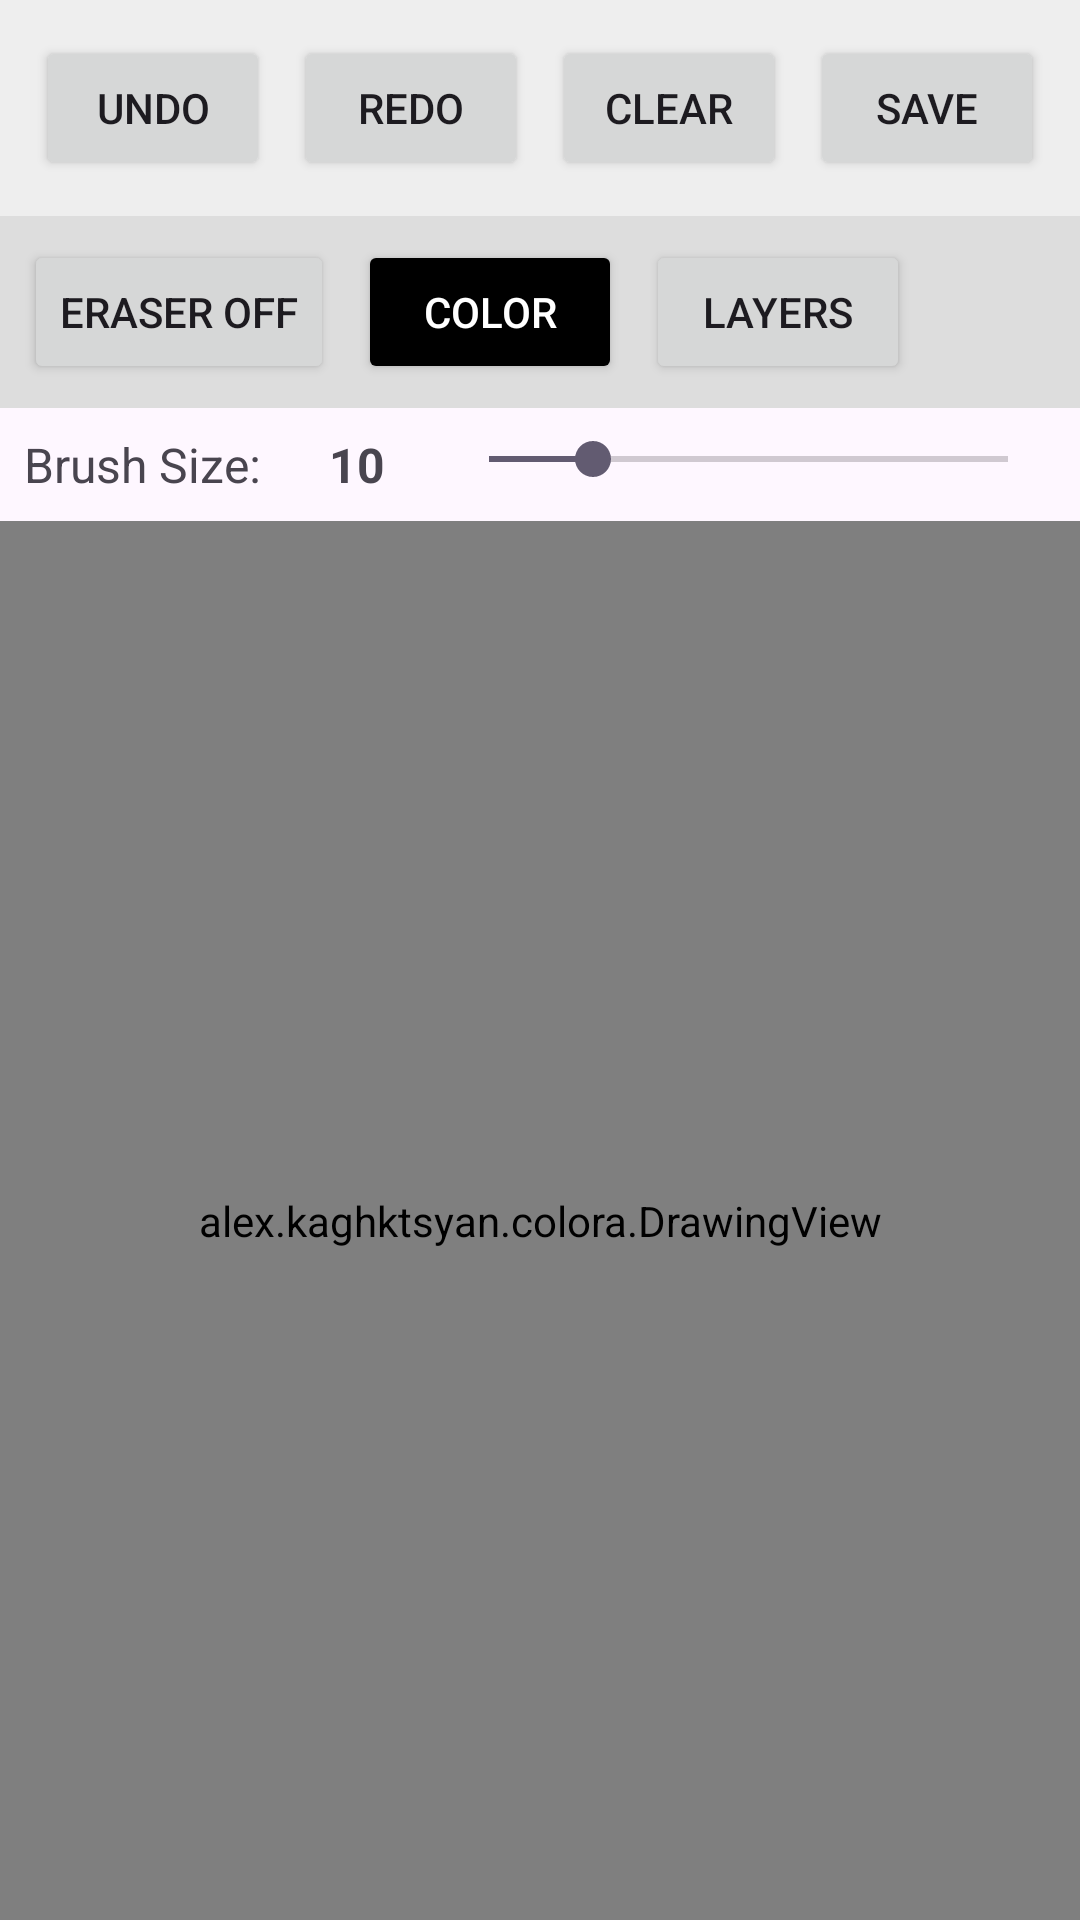

This screen was rendered from an Android layout file. Write that file and the resources it references.
<!-- AndroidManifest.xml: application theme Theme.Colora -->
<!-- res/layout/activity_new_painting.xml -->
<?xml version="1.0" encoding="utf-8"?>
<LinearLayout xmlns:android="http://schemas.android.com/apk/res/android"
    android:layout_width="match_parent"
    android:layout_height="match_parent"
    android:id="@+id/main"
    android:orientation="vertical">

    <LinearLayout
        android:layout_width="match_parent"
        android:layout_height="wrap_content"
        android:background="#EEEEEE"
        android:orientation="horizontal"
        android:padding="8dp">

        <Button
            android:id="@+id/btnUndo"
            android:layout_width="0dp"
            android:layout_height="wrap_content"
            android:layout_margin="4dp"
            android:layout_weight="1"
            android:text="Undo" />

        <Button
            android:id="@+id/btnRedo"
            android:layout_width="0dp"
            android:layout_height="wrap_content"
            android:layout_margin="4dp"
            android:layout_weight="1"
            android:text="Redo" />

        <Button
            android:id="@+id/btnClear"
            android:layout_width="0dp"
            android:layout_height="wrap_content"
            android:layout_margin="4dp"
            android:layout_weight="1"
            android:text="Clear" />

        <Button
            android:id="@+id/btnSave"
            android:layout_width="0dp"
            android:layout_height="wrap_content"
            android:layout_margin="4dp"
            android:layout_weight="1"
            android:text="Save" />

    </LinearLayout>

    <LinearLayout
        android:layout_width="match_parent"
        android:layout_height="wrap_content"
        android:orientation="horizontal"
        android:padding="8dp"
        android:background="#DDDDDD">

        <Button
            android:id="@+id/btnEraser"
            android:layout_width="wrap_content"
            android:layout_height="wrap_content"
            android:text="Eraser off"/>

        <Button
            android:id="@+id/btnColor"
            android:layout_width="wrap_content"
            android:layout_height="wrap_content"
            android:layout_marginStart="8dp"
            android:text="Color"
            android:backgroundTint="#000000"
            android:textColor="#FFFFFF"/>

        <Button
            android:id="@+id/btnLayers"
            android:layout_width="wrap_content"
            android:layout_height="wrap_content"
            android:layout_marginStart="8dp"
            android:text="Layers" />
    </LinearLayout>

    <LinearLayout
        android:layout_width="match_parent"
        android:layout_height="wrap_content"
        android:orientation="horizontal"
        android:padding="8dp">
        <TextView
            android:layout_width="wrap_content"
            android:layout_height="wrap_content"
            android:text="Brush Size: "
            android:textSize="16sp"
            android:layout_marginEnd="8dp"/>

        <TextView
            android:id="@+id/txtStrokeWidth"
            android:layout_width="40dp"
            android:layout_height="wrap_content"
            android:text="10"
            android:textSize="16sp"
            android:textStyle="bold"
            android:gravity="center"
            android:layout_marginEnd="8dp"/>

        <SeekBar
            android:id="@+id/seekBarStroke"
            android:layout_width="0dp"
            android:layout_height="wrap_content"
            android:layout_weight="1"
            android:max="50"
            android:progress="10"/>
    </LinearLayout>


    <alex.kaghktsyan.colora.DrawingView
        android:id="@+id/drawingView"
        android:layout_width="match_parent"
        android:layout_height="0dp"
        android:layout_weight="1"/>

</LinearLayout>
<!-- resources referenced by this layout -->
<resources>
  <style name="Theme.Colora" parent="Base.Theme.Colora" />
  <style name="Base.Theme.Colora" parent="Theme.Material3.DayNight.NoActionBar">
          
          
      </style>
</resources>
